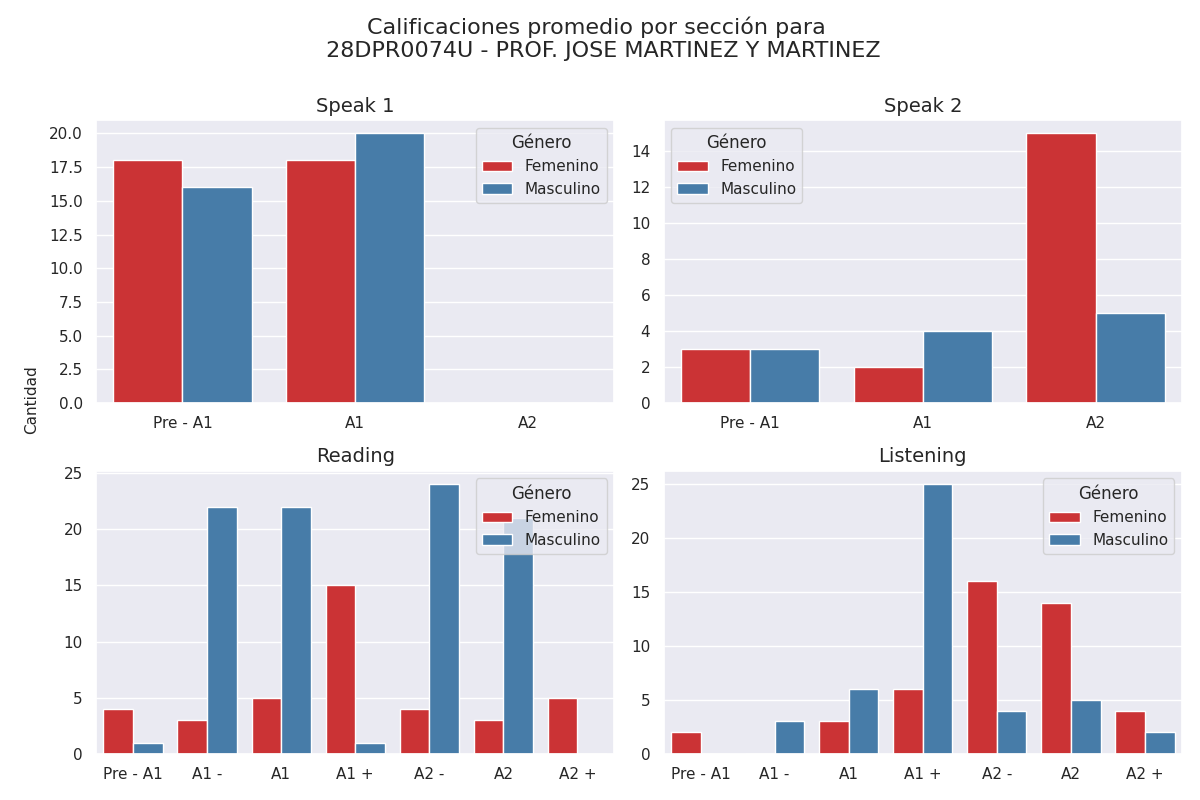

The file beside this chart, header and first rows:
seccion, calificacion, cantidad, genero
speak 1, Pre - A1, 18, 0
speak 1, A1, 18, 0
speak 1, A2, 0, 0
speak 1, Pre - A1, 16, 1
speak 1, A1, 20, 1
speak 1, A2, 0, 1
speak 2, Pre - A1, 3, 0
speak 2, A1, 2, 0
speak 2, A2, 15, 0
speak 2, Pre - A1, 3, 1
speak 2, A1, 4, 1
speak 2, A2, 5, 1
reading, Pre - A1, 4, 0
reading, A1 -, 3, 0
reading, A1, 5, 0
reading, A1 +, 15, 0
reading, A2 -, 4, 0
reading, A2, 3, 0
reading, A2 +, 5, 0
reading, Pre - A1, 1, 1
reading, A1 -, 22, 1
reading, A1, 22, 1
reading, A1 +, 1, 1
reading, A2 -, 24, 1
reading, A2, 21, 1
reading, A2 +, 0, 1
listening, Pre - A1, 2, 0
listening, A1 -, 0, 0
listening, A1, 3, 0
listening, A1 +, 6, 0
listening, A2 -, 16, 0
listening, A2, 14, 0
listening, A2 +, 4, 0
listening, Pre - A1, 0, 1
listening, A1 -, 3, 1
listening, A1, 6, 1
listening, A1 +, 25, 1
listening, A2 -, 4, 1
listening, A2, 5, 1
listening, A2 +, 2, 1
